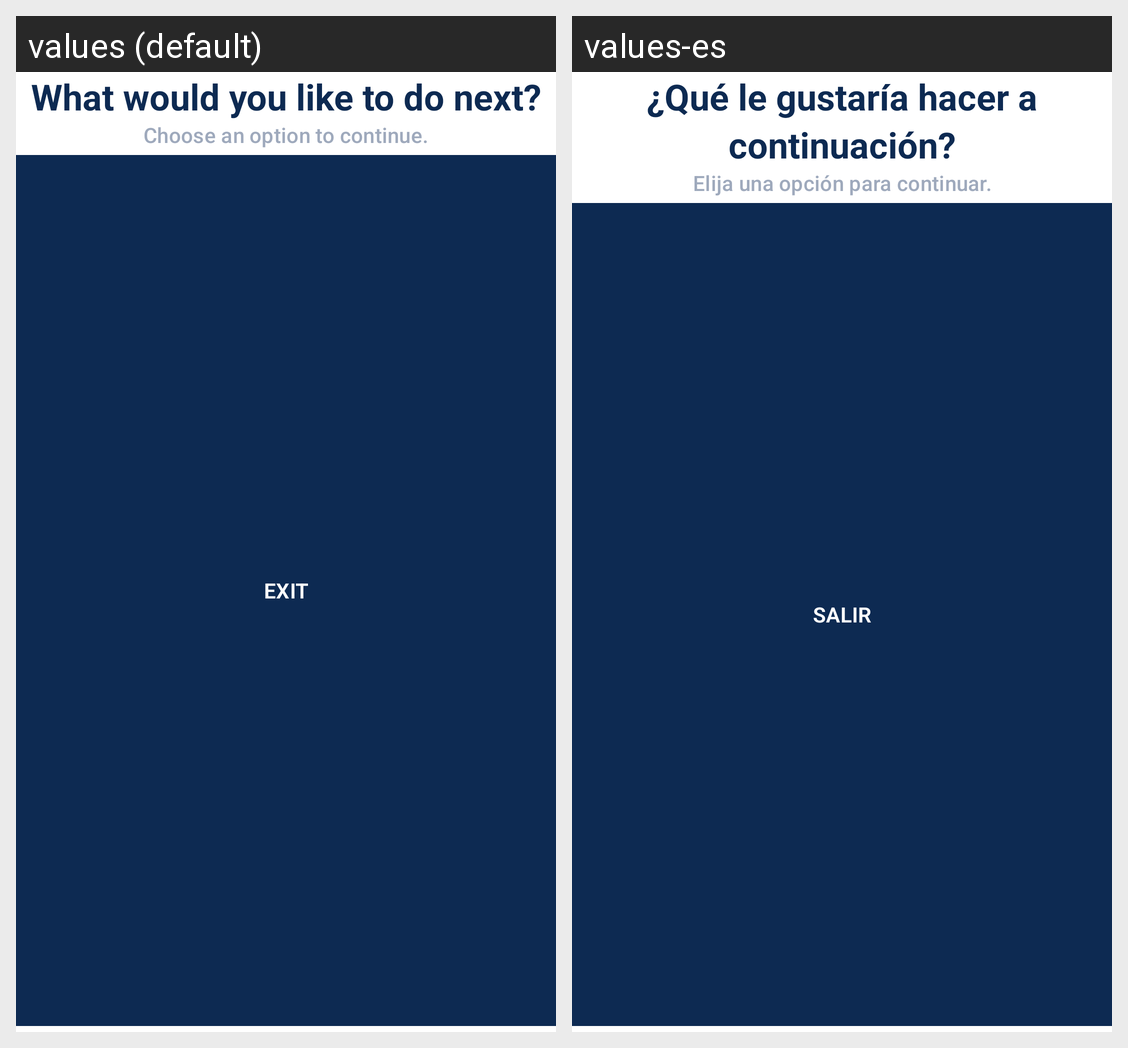

Here is an Android app screen in its default locale and in the app's own translations. Write out the translated-string differences for the strings that appear on this screen.
Android screen res/layout/fragment_post_test_research_options.xml rendered under 2 locales, left to right: values (default), values-es. Device: Nexus 5 (rendered at 1080×1920; each locale shown at half size, 540×960, under a caption strip naming it); theme AppTheme.
Strings drawn on this screen, with the default value and each locale's value (text and hints the layout hard-codes, and strings that could not be matched under every locale, appear in the picture but are not listed):

post_test_research_title
  values: What would you like to do next?
  values-es: ¿Qué le gustaría hacer a continuación?

post_test_research_subtitle
  values: Choose an option to continue.
  values-es: Elija una opción para continuar.

post_test_exit
  values: Exit
  values-es: Salir
